Run: headless pygame with SDL's dummy video driver; simulated clock (each Clock.tick advances the game by its frame time, no real sleeping); random seed 0; keys injected as events and as key.get_pressed() state; no mouse input.
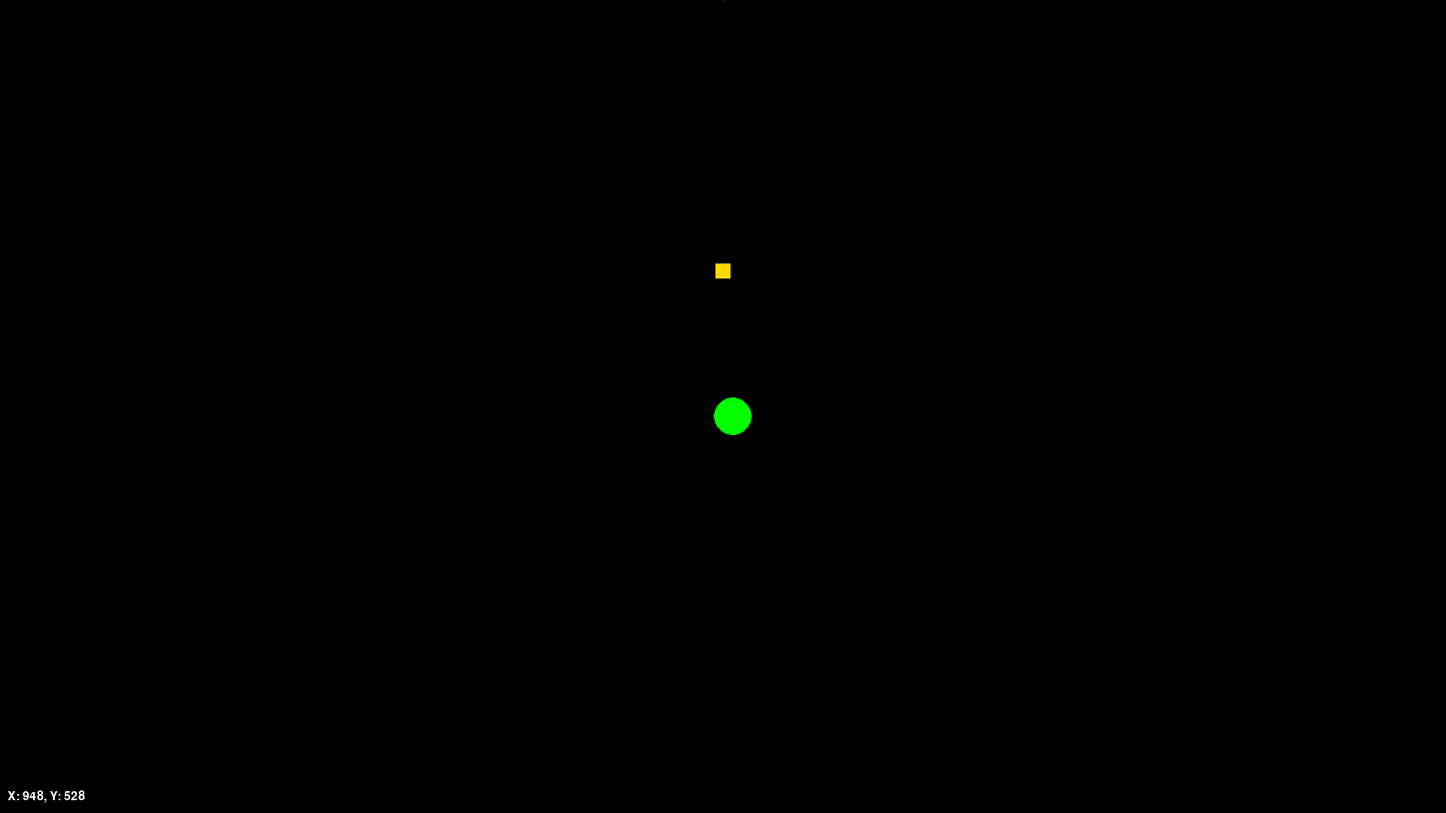
Frame 1 of 4 · flips 1–60 · no input
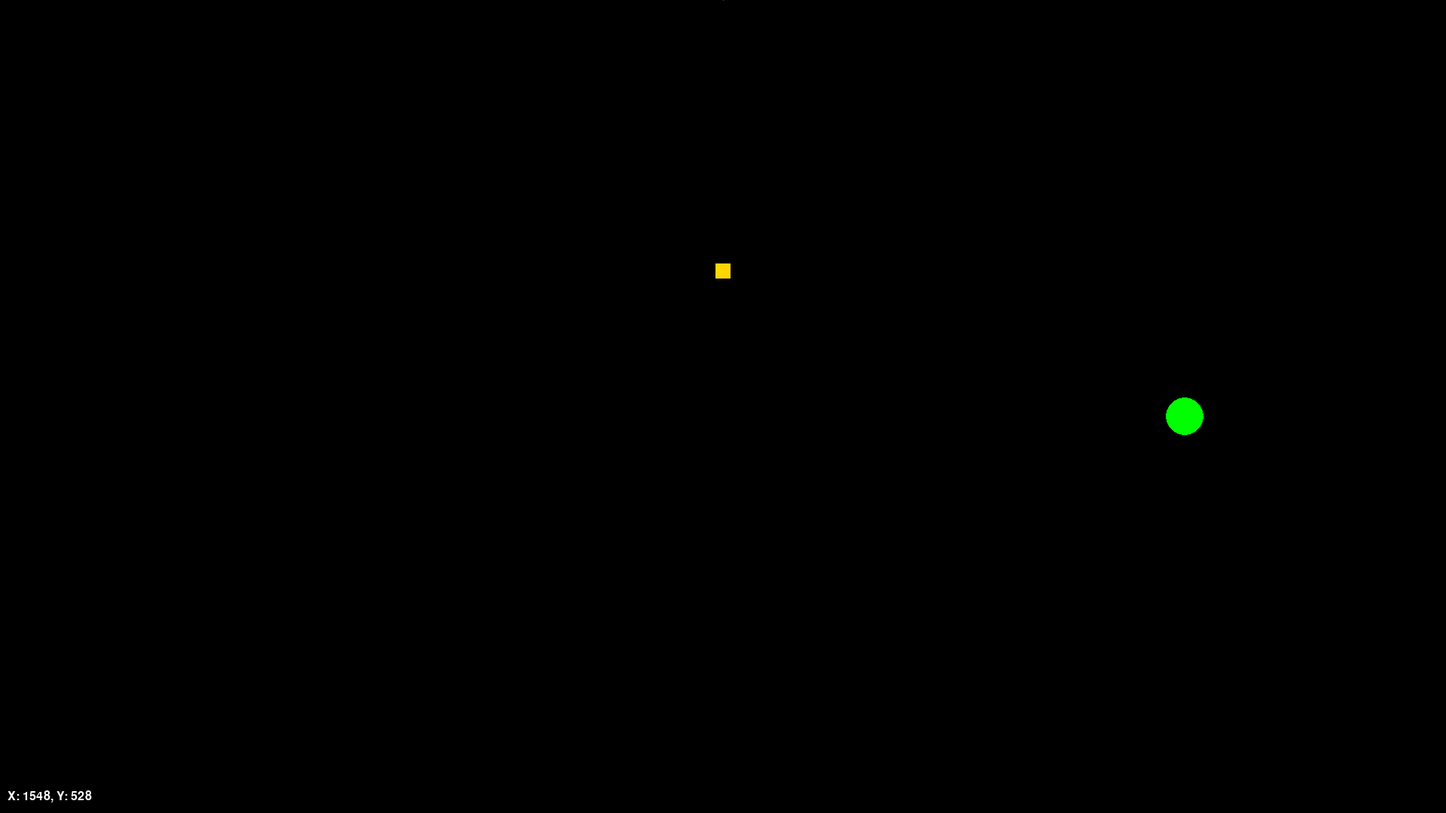
Frame 2 of 4 · flips 61–180 · tapped SPACE, RETURN · held RIGHT (→), D
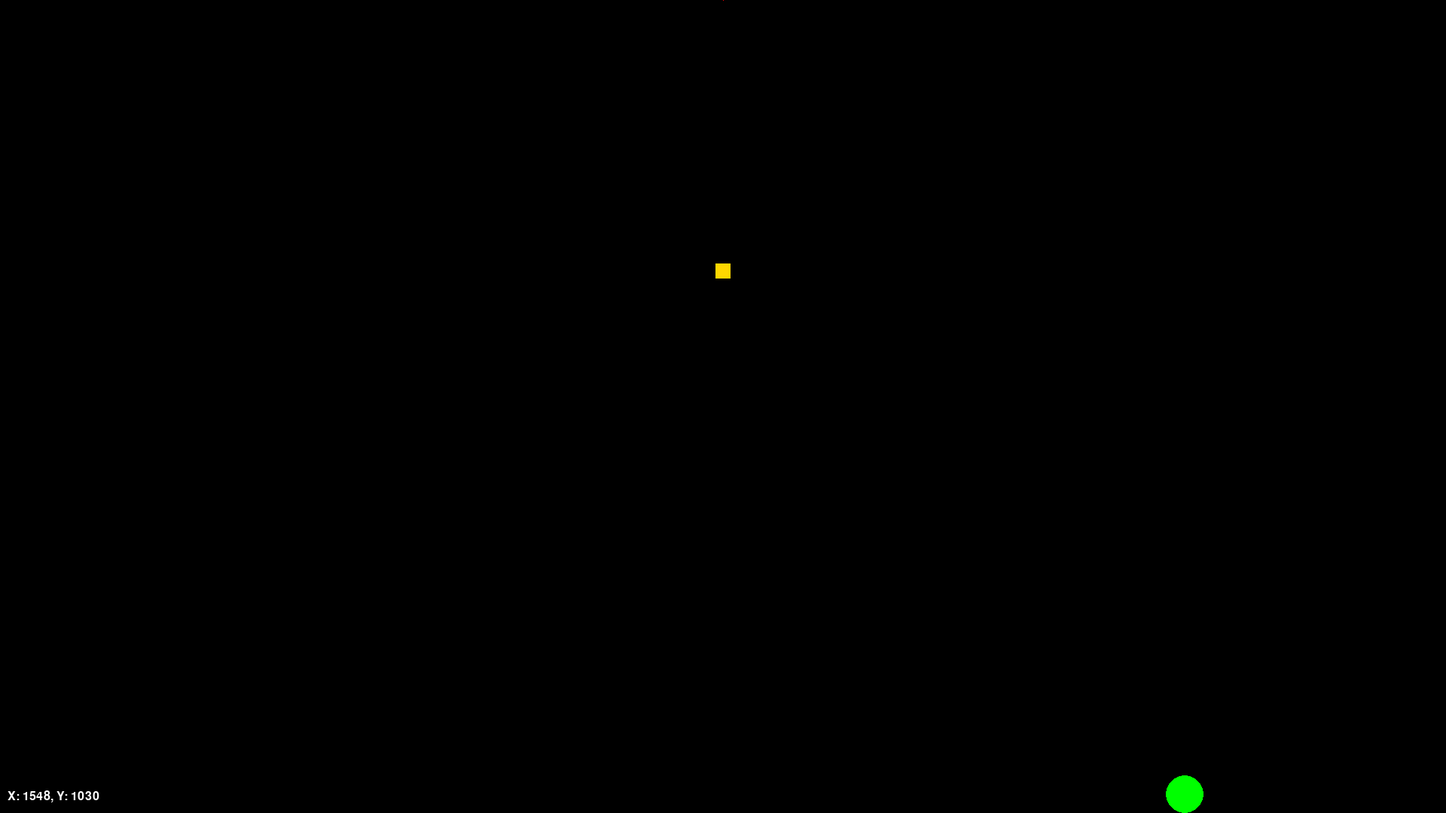
Frame 3 of 4 · flips 181–300 · held DOWN (↓), S
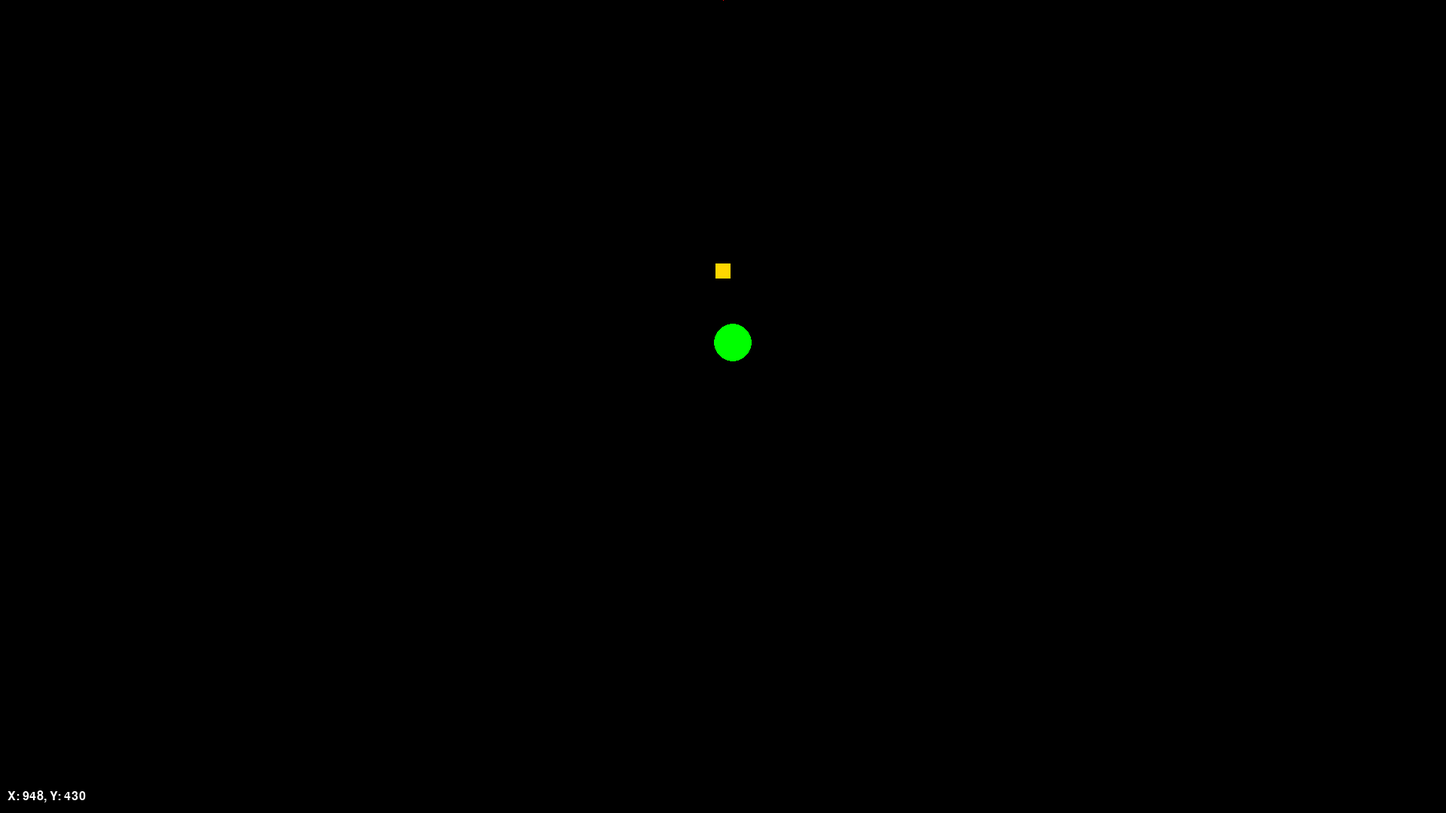
Frame 4 of 4 · flips 301–420 · held LEFT (←), A, UP (↑), W

The pygame program that drew these frames:

import pygame # Importuje knihovnu Pygame
import sys # Importuje systémový modul
import random # Importuje modul pro generování náhodných čísel+


# Inicialization of Pygame
pygame.init() # Inicializates Pygame

# Window Settings
Width = 1920
Height = 1080 
Window = pygame.display.set_mode((Width, Height))
pygame.display.set_caption("Sphere") # Window title

# Colors variables
Black = (0, 0, 0)
White = (255, 255, 255)

# Object Player
Sphere_radius = 25 # Nastaví velikost čtverce
Sphere_color = (0, 255, 0)
Sphere_x = Width // 2 - Sphere_radius // 2 # Vycentruje X souřadnici
Sphere_y = Height // 2 - Sphere_radius // 2 # Vycentruje Y souřadnici
rychlost = 5 # Nastaví rychlost pohybu

# Object Coin
Coin_size = 20
Coin_color = (255, 215, 0) # Gold color for the coin
Coin_x = Width // 2 - Coin_size // 2 # Default X pos
Coin_y = Height // 3 - Coin_size // 2 # Default Y pos
Coin_collected = False # Track if coin has been collected



# Boss Settings
Boss_triangle_size = 160
Boss_triangle_color = (255 ,0 ,0) 
Boss_triangle_x = (Width // 2 - Boss_triangle_size // 2)
Boss_Speed = 6

# start above the window so the boss slides in
Boss_triangle_start_y = -Boss_triangle_size
Boss_triangle_y = Boss_triangle_start_y
Boss_triangle_target_y = (Height // 4 - Boss_triangle_size)
Boss_entry_speed = 3  # pixels per frame for the entrance animation
# Enemy Settings
EnemyCount = 0
Enemies = [] # Enemies list
Size_Enemy = 30

# Nastavení písma pro zobrazení souřadnic
Font = pygame.font.SysFont("Arial", 24) # Nastaví písmo Arial velikost 24

# MAIN CYCLE
Runs = True # Nastaví pro smyčku
hodiny = pygame.time.Clock() # Vytvoří hodiny pro řízení FPS

while Runs: # Main game cycle
    for event in pygame.event.get():
        if event.type == pygame.QUIT:
            Runs = False # Ends the game loop

    # Input handling
    Keybind = pygame.key.get_pressed() # Shortcut 
    
    # Movement left and righht
    if Keybind[pygame.K_a]: 
        Sphere_x -= rychlost 
    if Keybind[pygame.K_d]: 
        Sphere_x += rychlost 

    # Movement up and down
    if Keybind[pygame.K_w]:  
        Sphere_y -= rychlost 
    if Keybind[pygame.K_s]: 
        Sphere_y += rychlost

    if Keybind[pygame.K_r]: #  reset position in the center
        Sphere_x = Width // 2 - Sphere_radius // 2 # Reset X position
        Sphere_y = Height // 2 - Sphere_radius // 2 # Reset Y position        

    # Window boundaries
    Sphere_x = max(0, min(Sphere_x, Width - Sphere_radius * 2)) # Zajišťuje, že čtverec nezmizí z okna horizontálně
    Sphere_y = max(0, min(Sphere_y, Height - Sphere_radius * 2)) # Zajišťuje, že čtverec nezmizí z okna vertikálně

    # Collision detection between player and coin
    if not Coin_collected and (Sphere_x < Coin_x + Coin_size and
        Sphere_x + Sphere_radius * 2 > Coin_x and
        Sphere_y < Coin_y + Coin_size and       
        Sphere_y + Sphere_radius * 2 > Coin_y):
        # Collision detected
        EnemyCount += 1 # Increments enemy count by 1
        Coin_collected = True # Makes the coin disappear

    # Boss entrance animation
    if Coin_collected and Boss_triangle_y < Boss_triangle_target_y:
        Boss_triangle_y += Boss_entry_speed
        if Boss_triangle_y > Boss_triangle_target_y:
            Boss_triangle_y = Boss_triangle_target_y

    if Boss_triangle_y == Boss_triangle_target_y:
        Boss_triangle_x += Boss_Speed
        if Boss_triangle_x > Width - Boss_triangle_size:
            Boss_Speed = -6
        elif Boss_triangle_x < Width + Boss_triangle_size:
            Boss_Speed = 6


    Window.fill(Black) # Resets window to full black
    # Rendering
    if not Coin_collected:
        pygame.draw.rect(Window, Coin_color, (Coin_x, Coin_y, Coin_size, Coin_size)) # Coin 

    pygame.draw.circle(Window, Sphere_color, (Sphere_x + Sphere_radius, Sphere_y + Sphere_radius), Sphere_radius) # Player

    # draw boss using current y (which animates when starting off-screen)
    pygame.draw.polygon(Window, Boss_triangle_color, [
        (Boss_triangle_x, Boss_triangle_y),
        (Boss_triangle_x + Boss_triangle_size, Boss_triangle_y),
        (Boss_triangle_x + Boss_triangle_size // 2, Boss_triangle_y + Boss_triangle_size)
    ]) # Boss triangle
        

    text_souradnice = f"X: {Sphere_x}, Y: {Sphere_y}" 
    text_plocha = Font.render(text_souradnice, True, White) # Vytvoří obrázek textu
    Window.blit(text_plocha, (10, Height - 30)) # Vykreslí text do okna

    
    pygame.display.flip() # Updates the full display

    # Control FPS
    FPS = 60 # FPS value
    hodiny.tick(FPS) # Caps FPS

pygame.quit() # Ends pygame
sys.exit() # Ends the program
